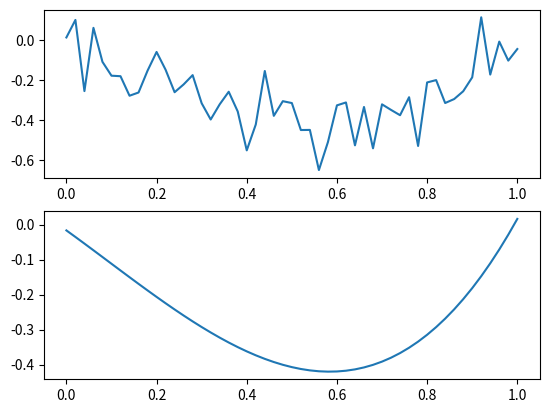

Write Python code to recreate this figure.
import numpy as np
import numpy.polynomial.polynomial as poly
import matplotlib.pyplot as plt

x = np.linspace(0, 1, 51)
print(x)
y = x**3 - x + (np.random.randn(len(x)) / 10)
# y = x**2
print(y)

c, stats = poly.polyfit(x, y, 3, full=True)
yt = c[0] + c[1]*x + c[2]*x**2 + c[3]*x**3

# c, stats = P.polyfit(x,y,2,full=True)
# yt = c[0] + c[1]*x + c[2]*x**2

plt.figure(1)
plt.subplot(211)
plt.plot(x, y)

plt.subplot(212)
plt.plot(x, yt)
plt.show()
